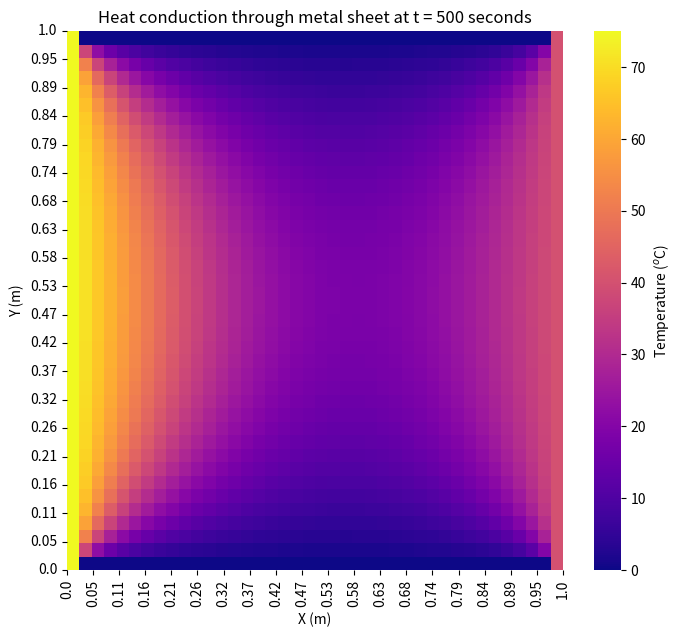

Write Python code to recreate this figure.
# 2D Heat Conduction Model: WIP, writing base structure


#           ???:Future Changes           !!!:Assumption

import numpy as np
import copy
import seaborn as sns
from matplotlib import pyplot as plt


global Nx, Ny, Nt

#---------------------------------Functions-----------------------------------
def populateTopology(topology,material,T):
    '''
    Fills the model array (toplogy) with IVP conditions and material properties
    ???This function will eventually import data defining model properties and 
    IVP conditions. Or will create script to do-so. For now...
    '''
    global Nx, Ny, Nt 
  
    for itY in range(Ny):
        for itX in range(Nx):  
            
             topology[itY][itX] = material.copy() # assign material to cell
             
             #??? temporary temperature IVP replace with function paramater
             if itX == 0:
                  topology[itY][itX]['T'] = T
                  topology[itY][itX]['BC'] = True 
             if itX == Nx-1:
                  topology[itY][itX]['T'] = 40
                  topology[itY][itX]['BC'] = True  
       
    return topology


def showTop(topology,prop,t):
    '''
    Returns a 2D array of a specified property @ a specified time
    '''
    global Nx, Ny, Nt 
    
    visTop = np.zeros((Ny,Nx))
    for itY in range(Ny):
        for itX in range(Nx):
            
            visTop[itY,itX] = topology[t,itY,itX][prop]
            
    return visTop
    

#------------------------Material Physical Properties-------------------------


#Thermal Resitance [W/M^2.degC]: Coulson & Richardson's Chemical Engineering Volume 1
# Table 1.1: Thermal Conducitvity of Selected Materials. 
#!!! Assuming constant thermal resisitivy with temperature at this moment
    #??? possibility to replace with functions

iron = {'kT': 48} #??? add in the other material properties in future
steel = {'kT': 45}
bronze = {'kt':189}
water = {'kT':0.66}

#!!! To get the model up and running I am currently leaning on the parameters given
# in the matlab model given in the references.
# "Heat Diffusion in 2D Square Plate Using Finite Difference Method with Steady-State Solution" 
# [redacted]
silver = {'T':0,'kT':629,'cp':233,'rho':10490,'BC':False}




#-----------------------------Model Properties--------------------------------

total_length = 1            #length in [m]
total_width = 1           #width in [m]
dx = 0.025                   #increment size in X and Y directions [m]
dy= 0.025

Nx = int(total_length / dx)      #number of increments in X & Y directiosn [-]
Ny = int(total_width / dy)


total_time = 500        #final time condition [s]
dt = 0.6                  #time interval [s]
Nt = int(total_time / dt)    #number of increments in time

properties = {'T':0,'kT': 0,'cp':0,'rho':0,'BC':False} #dict of properties each cell will contain
                              #T: Temperature [degC]
                              #kT: Thermal Resistance [W/M.degC]
                              #cp: Heat Capacity (constant pressure) [J/kg.K]
                              #rho: Material Desnsity [kg/m^3]

                              #B.C: Boolean term to identify cells containing boundary condition



#------------------------------Creating Model--------------------------------
#creating array to store results                        
topology = [[properties.copy() for itX in range(Nx)] for itY in range(Ny)] #create 2D array

topology = populateTopology(topology,silver,75) #assign Boundary Conditions (B.Cs) and properties

# An array of objects when copied using .copy() will treat each 3rd axis array as one,
# therefore copy.deepcopy() is used to address this issue.
topology = np.array([copy.deepcopy(topology) for itt in range(Nt)]) #duplicate for time series


# Cell reference notation
# topology[3,1,1] -> {'T': 0, 'kT': 0}        indexing whole cell
# topology[3,1,1]['T'] -> 0                   indexing indv property/value





#-------------------------------Solving Model--------------------------------


# Equation Functions:
#     Function for collected term 'alpha'
alphaF = lambda top: top[0,0,0]['kT']/(top[0,0,0]['cp']*top[0,0,0]['rho'])
#     Function for FDM Euler approximation of the 2-D heat equation
heat_eqn = lambda top, alpha, dt, dx, dy, itt, itx, ity: top[itt,ity,itx]['T'] + dt*alpha*( ((top[itt,ity-1,itx]['T']-2*top[itt,ity,itx]['T']+top[itt,ity+1,itx]['T'])/dx**2) + ((top[itt,ity,itx-1]['T']-2*top[itt,ity,itx]['T']+top[itt,ity,itx+1]['T'])/dy**2) )



stab = lambda dt,dx,dy,alpha: dt*2*alpha*((dx**-2) + (dy**-2)) # stability condition value

alphaV = alphaF(topology) # assigning to variables for convinience, in the future it will simply be just the functions
stabV = stab(dt,dx,dy,alphaV)

stab_pass = False #Gatekeeper for stability check

# Checking model stability for solving
if stabV > 1:
    print('Stability condition is not met')
else:
    print('Stability condition is met, model will be solved')
    stab_pass = True
# FDM & Euler's Solution:
    for itt in range(Nt-1):
        for itY in range(1,Ny-1):
            for itX in range(1,Nx-1):
                if topology[itt,itX,itY]['BC'] == False:
                    topology[itt+1,itY,itX]['T'] = heat_eqn(topology,alphaV,dt,dx,dy,itt,itX,itY)
                    
                    
                    

#---------------------------------Results-------------------------------------

    #???Final version will show begin/end as sublots, possibility for animation?


if stab_pass == True:

    t_plot = total_time
        
    plt.rcParams["figure.figsize"]= 8,7 # this will need to be calculated
    #ax = sns.heatmap(showTop(topology,'T',0),cmap = "plasma",yticklabels= yaxis_labels,xticklabels= xaxis_labels,cbar_kws={'label':'Temperature ($^{o}$C)'},square = False)
    ax = sns.heatmap(showTop(topology,'T',t_plot-1),cmap = "plasma",cbar_kws={'label':'Temperature ($^{o}$C)'},square = False)
    plt.xlabel('X (m)')
    plt.ylabel('Y (m)')
    plt.title('Heat conduction through metal sheet at t = %d seconds' %t_plot)
    
    plt.xticks(np.linspace(0,Nx,int(Nx/2)),np.round(np.linspace(0,total_width,int(Nx/2)),decimals = 2),rotation = 'vertical')
    plt.yticks(np.linspace(Ny,0,int(Ny/2)),np.round(np.linspace(0,total_length,int(Ny/2)),decimals = 2),rotation = 'horizontal')
    
    plt.show()
